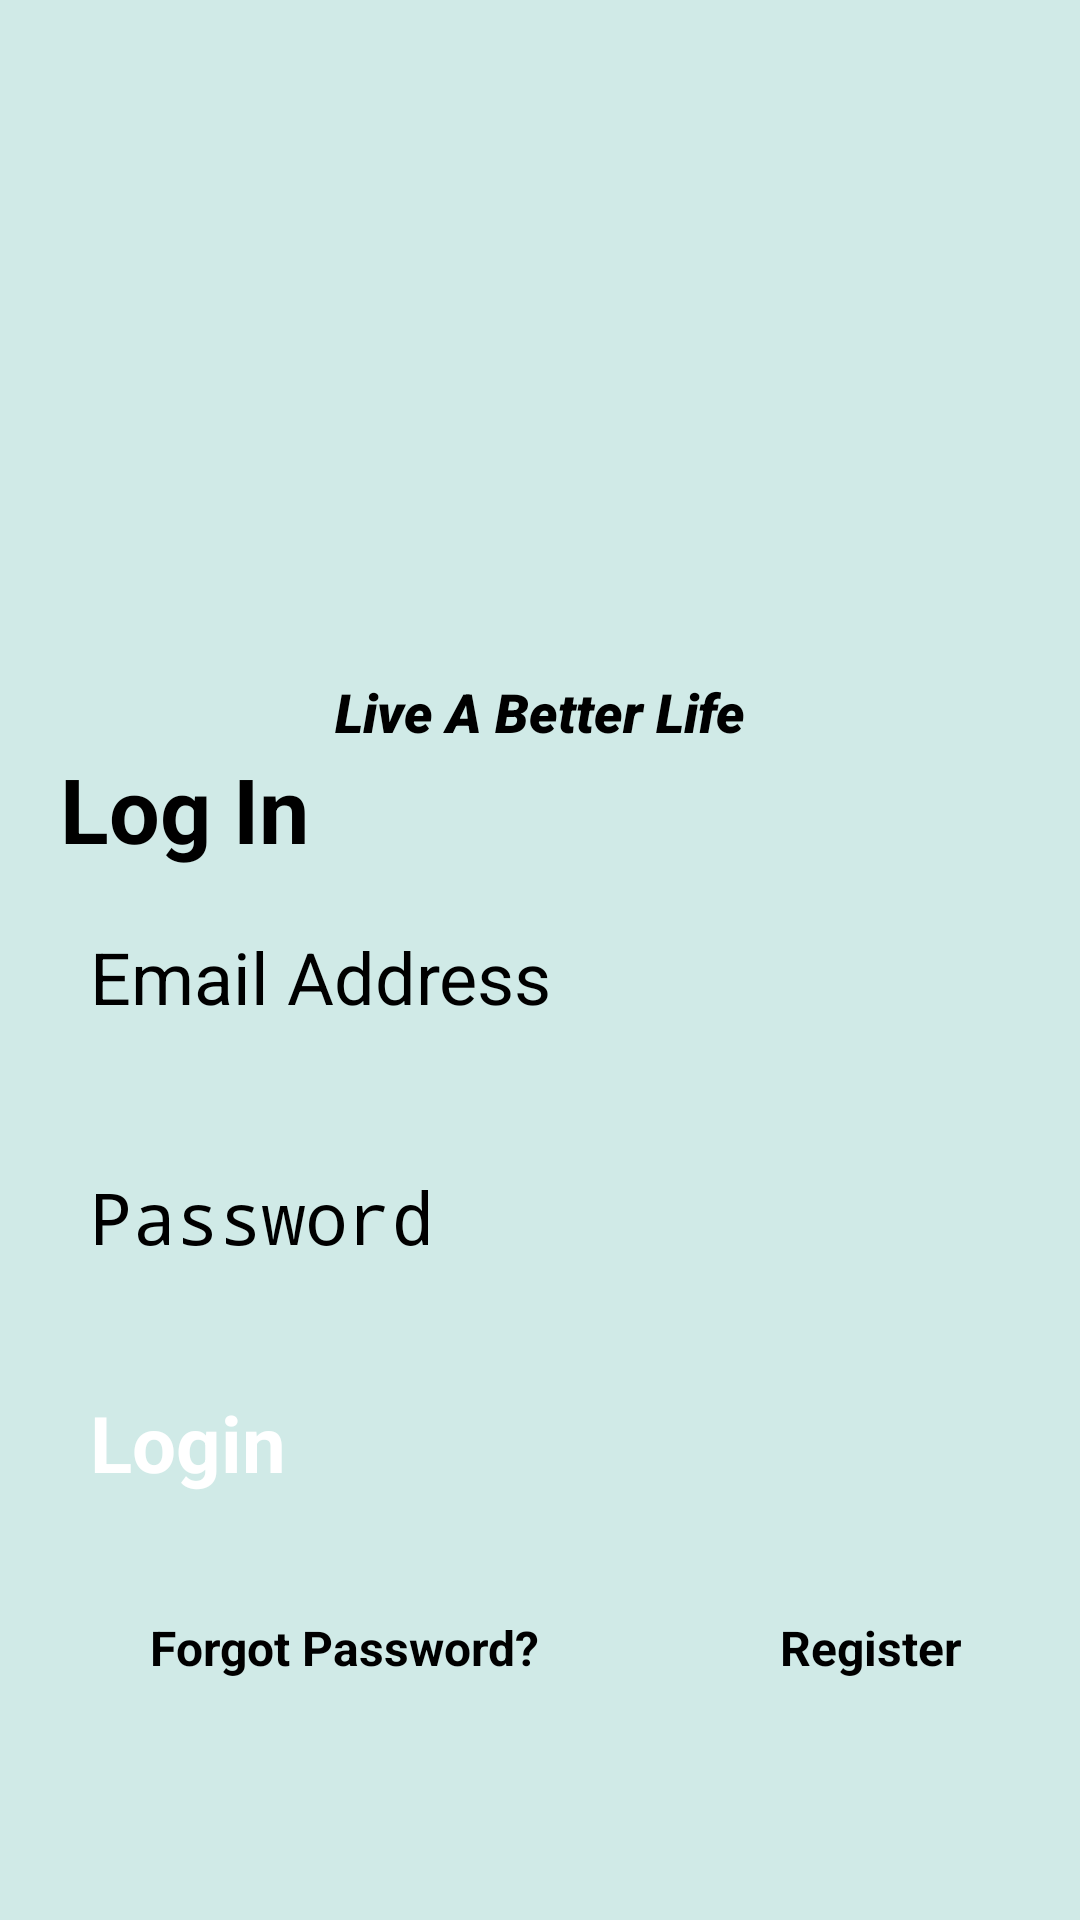

This screen was rendered from an Android layout file. Write that file and the resources it references.
<!-- AndroidManifest.xml: application theme Theme.8You -->
<!-- res/layout/activity_login.xml -->
<?xml version="1.0" encoding="utf-8"?>
<androidx.constraintlayout.widget.ConstraintLayout xmlns:android="http://schemas.android.com/apk/res/android"
    xmlns:app="http://schemas.android.com/apk/res-auto"
    xmlns:tools="http://schemas.android.com/tools"
    android:layout_width="match_parent"
    android:layout_height="match_parent"
    tools:context=".Login"
    android:background="#D0EAE7">


    <ImageView
        android:id="@+id/banner"
        android:layout_width="236dp"
        android:layout_height="225dp"
        android:layout_gravity="center"
        android:src="@drawable/logo_8you"
        app:layout_constraintTop_toTopOf="parent"
        app:layout_constraintRight_toRightOf="parent"
        app:layout_constraintLeft_toLeftOf="parent" />

    <TextView
        android:id="@+id/bannerDescription"
        android:layout_width="wrap_content"
        android:layout_height="wrap_content"
        android:text="Live A Better Life"
        android:textSize="18sp"
        android:textAlignment="center"
        android:textStyle="italic"
        android:fontFamily="sans-serif-black"
        app:layout_constraintTop_toBottomOf="@+id/banner"
        app:layout_constraintRight_toRightOf="parent"
        app:layout_constraintLeft_toLeftOf="parent"/>

    <TextView
        android:layout_width="match_parent"
        android:layout_height="wrap_content"
        android:id="@+id/logtext"
        android:text="Log In"
        android:textStyle="bold"
        android:textSize="30sp"
        android:paddingLeft="20dp"
        android:paddingBottom="20sp"
        android:textColor="@color/black"
        app:layout_constraintLeft_toLeftOf="parent"
        app:layout_constraintRight_toRightOf="parent"
        app:layout_constraintTop_toBottomOf="@+id/bannerDescription"/>

    <EditText
        android:id="@+id/email"
        android:layout_width="300dp"
        android:layout_height="50dp"
        android:layout_marginTop="60dp"
        android:ems="10"
        android:background="@drawable/rounded_corner"
        android:hint="Email Address"
        android:inputType="textEmailAddress"
        android:textSize="24sp"
        app:layout_constraintLeft_toLeftOf="parent"
        app:layout_constraintRight_toRightOf="parent"
        app:layout_constraintTop_toBottomOf="@+id/bannerDescription"/>

    <EditText
        android:id="@+id/password"
        android:layout_width="300dp"
        android:layout_height="50dp"
        android:ems="10"
        android:hint="Password"
        android:background="@drawable/rounded_corner"
        android:inputType="textPassword"
        android:textSize="24sp"
        app:layout_constraintTop_toBottomOf="@+id/email"
        app:layout_constraintLeft_toLeftOf="parent"
        app:layout_constraintRight_toRightOf="parent"
        android:layout_marginTop="30dp"/>

    <Button
        android:id="@+id/signIn"
        android:layout_width="300dp"
        android:layout_height="50dp"
        android:layout_marginTop="24dp"
        android:backgroundTint="#535C5B"
        android:text="Login"
        android:textColor="#ffffff"
        android:textSize="26sp"
        android:textStyle="bold"
        app:layout_constraintLeft_toLeftOf="parent"
        app:layout_constraintRight_toRightOf="parent"
        app:layout_constraintTop_toBottomOf="@+id/password"/>

    <TextView
        android:id="@+id/forgotPassword"
        android:layout_width="wrap_content"
        android:layout_height="wrap_content"
        android:text="Forgot Password?"
        android:textSize="16sp"
        android:textStyle="bold"
        app:layout_constraintTop_toBottomOf="@+id/signIn"
        app:layout_constraintLeft_toLeftOf="parent"
        android:layout_marginTop="25dp"
        android:layout_marginLeft="50dp"/>

    <TextView
        android:id="@+id/register"
        android:layout_width="wrap_content"
        android:layout_height="wrap_content"
        android:text="Register"
        android:textSize="16sp"
        android:textStyle="bold"
        app:layout_constraintTop_toTopOf="@+id/forgotPassword"
        app:layout_constraintLeft_toRightOf="@+id/forgotPassword"
        android:layout_marginLeft="80dp"/>

    <ProgressBar
        android:id="@+id/progressBar"
        style="?android:attr/progressBarStyleLarge"
        android:layout_width="wrap_content"
        android:layout_height="wrap_content"
        android:layout_centerInParent="true"
        android:visibility="gone"
        tools:ignore="MissingConstraints"
        app:layout_constraintTop_toTopOf="parent"
        app:layout_constraintBottom_toBottomOf="parent"
        app:layout_constraintLeft_toLeftOf="parent"
        app:layout_constraintRight_toRightOf="parent"/>

</androidx.constraintlayout.widget.ConstraintLayout>
<!-- resources referenced by this layout -->
<resources>
  <color name="black">#FF000000</color>
</resources>
